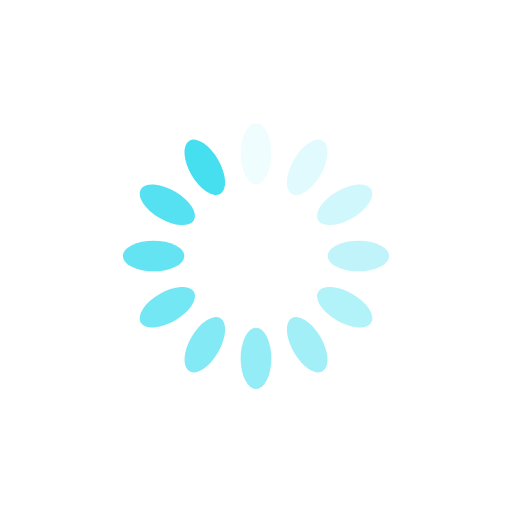
t = 0.00 s
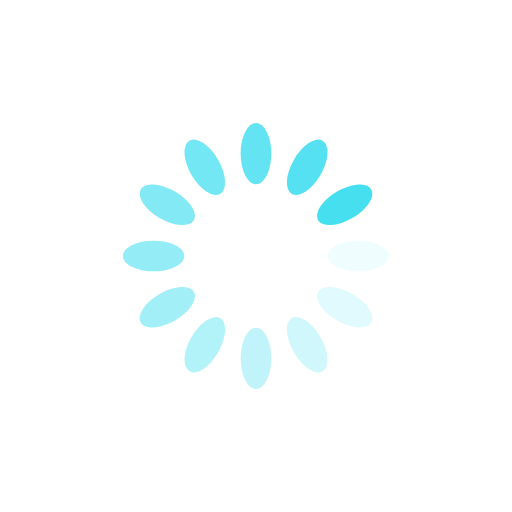
t = 0.25 s
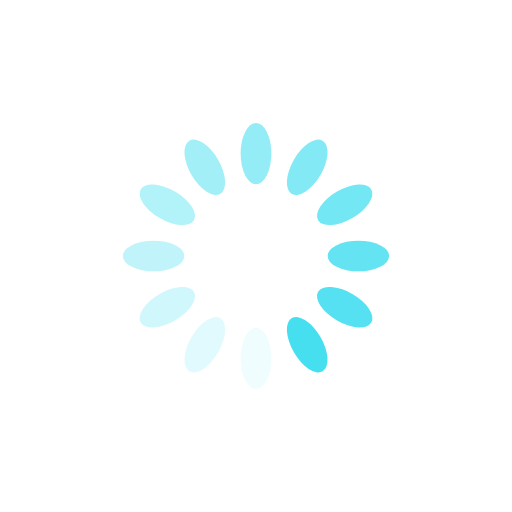
t = 0.50 s
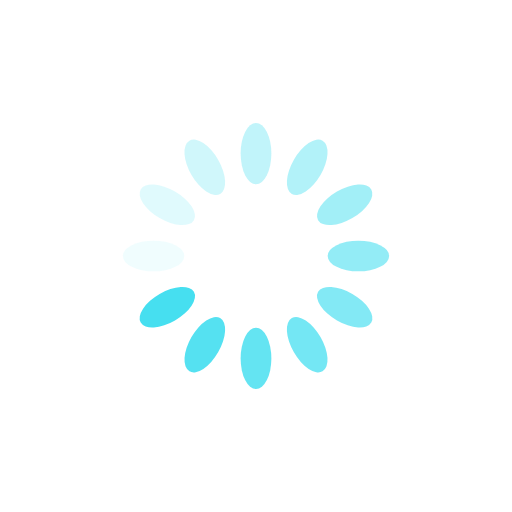
t = 0.75 s

The animated SVG that drew these frames (rendered in a browser with its animation timeline set to each time). Animation: 12 SMIL elements (animate=12); one cycle of 1.00 s, repeats indefinitely.

<svg xmlns="http://www.w3.org/2000/svg" viewBox="0 0 100 100" preserveAspectRatio="xMidYMid" width="200" height="200" style="shape-rendering: auto; display: block; background: transparent;" xmlns:xlink="http://www.w3.org/1999/xlink"><g><g transform="rotate(0 50 50)">
  <rect x="47" y="24" rx="3" ry="6" width="6" height="12" fill="#46dff0">
    <animate attributeName="opacity" values="1;0" keyTimes="0;1" dur="1s" begin="-0.9166666666666666s" repeatCount="indefinite"></animate>
  </rect>
</g><g transform="rotate(30 50 50)">
  <rect x="47" y="24" rx="3" ry="6" width="6" height="12" fill="#46dff0">
    <animate attributeName="opacity" values="1;0" keyTimes="0;1" dur="1s" begin="-0.8333333333333334s" repeatCount="indefinite"></animate>
  </rect>
</g><g transform="rotate(60 50 50)">
  <rect x="47" y="24" rx="3" ry="6" width="6" height="12" fill="#46dff0">
    <animate attributeName="opacity" values="1;0" keyTimes="0;1" dur="1s" begin="-0.75s" repeatCount="indefinite"></animate>
  </rect>
</g><g transform="rotate(90 50 50)">
  <rect x="47" y="24" rx="3" ry="6" width="6" height="12" fill="#46dff0">
    <animate attributeName="opacity" values="1;0" keyTimes="0;1" dur="1s" begin="-0.6666666666666666s" repeatCount="indefinite"></animate>
  </rect>
</g><g transform="rotate(120 50 50)">
  <rect x="47" y="24" rx="3" ry="6" width="6" height="12" fill="#46dff0">
    <animate attributeName="opacity" values="1;0" keyTimes="0;1" dur="1s" begin="-0.5833333333333334s" repeatCount="indefinite"></animate>
  </rect>
</g><g transform="rotate(150 50 50)">
  <rect x="47" y="24" rx="3" ry="6" width="6" height="12" fill="#46dff0">
    <animate attributeName="opacity" values="1;0" keyTimes="0;1" dur="1s" begin="-0.5s" repeatCount="indefinite"></animate>
  </rect>
</g><g transform="rotate(180 50 50)">
  <rect x="47" y="24" rx="3" ry="6" width="6" height="12" fill="#46dff0">
    <animate attributeName="opacity" values="1;0" keyTimes="0;1" dur="1s" begin="-0.4166666666666667s" repeatCount="indefinite"></animate>
  </rect>
</g><g transform="rotate(210 50 50)">
  <rect x="47" y="24" rx="3" ry="6" width="6" height="12" fill="#46dff0">
    <animate attributeName="opacity" values="1;0" keyTimes="0;1" dur="1s" begin="-0.3333333333333333s" repeatCount="indefinite"></animate>
  </rect>
</g><g transform="rotate(240 50 50)">
  <rect x="47" y="24" rx="3" ry="6" width="6" height="12" fill="#46dff0">
    <animate attributeName="opacity" values="1;0" keyTimes="0;1" dur="1s" begin="-0.25s" repeatCount="indefinite"></animate>
  </rect>
</g><g transform="rotate(270 50 50)">
  <rect x="47" y="24" rx="3" ry="6" width="6" height="12" fill="#46dff0">
    <animate attributeName="opacity" values="1;0" keyTimes="0;1" dur="1s" begin="-0.16666666666666666s" repeatCount="indefinite"></animate>
  </rect>
</g><g transform="rotate(300 50 50)">
  <rect x="47" y="24" rx="3" ry="6" width="6" height="12" fill="#46dff0">
    <animate attributeName="opacity" values="1;0" keyTimes="0;1" dur="1s" begin="-0.08333333333333333s" repeatCount="indefinite"></animate>
  </rect>
</g><g transform="rotate(330 50 50)">
  <rect x="47" y="24" rx="3" ry="6" width="6" height="12" fill="#46dff0">
    <animate attributeName="opacity" values="1;0" keyTimes="0;1" dur="1s" begin="0s" repeatCount="indefinite"></animate>
  </rect>
</g><g></g></g><!-- [ldio] generated by https://loading.io --></svg>
